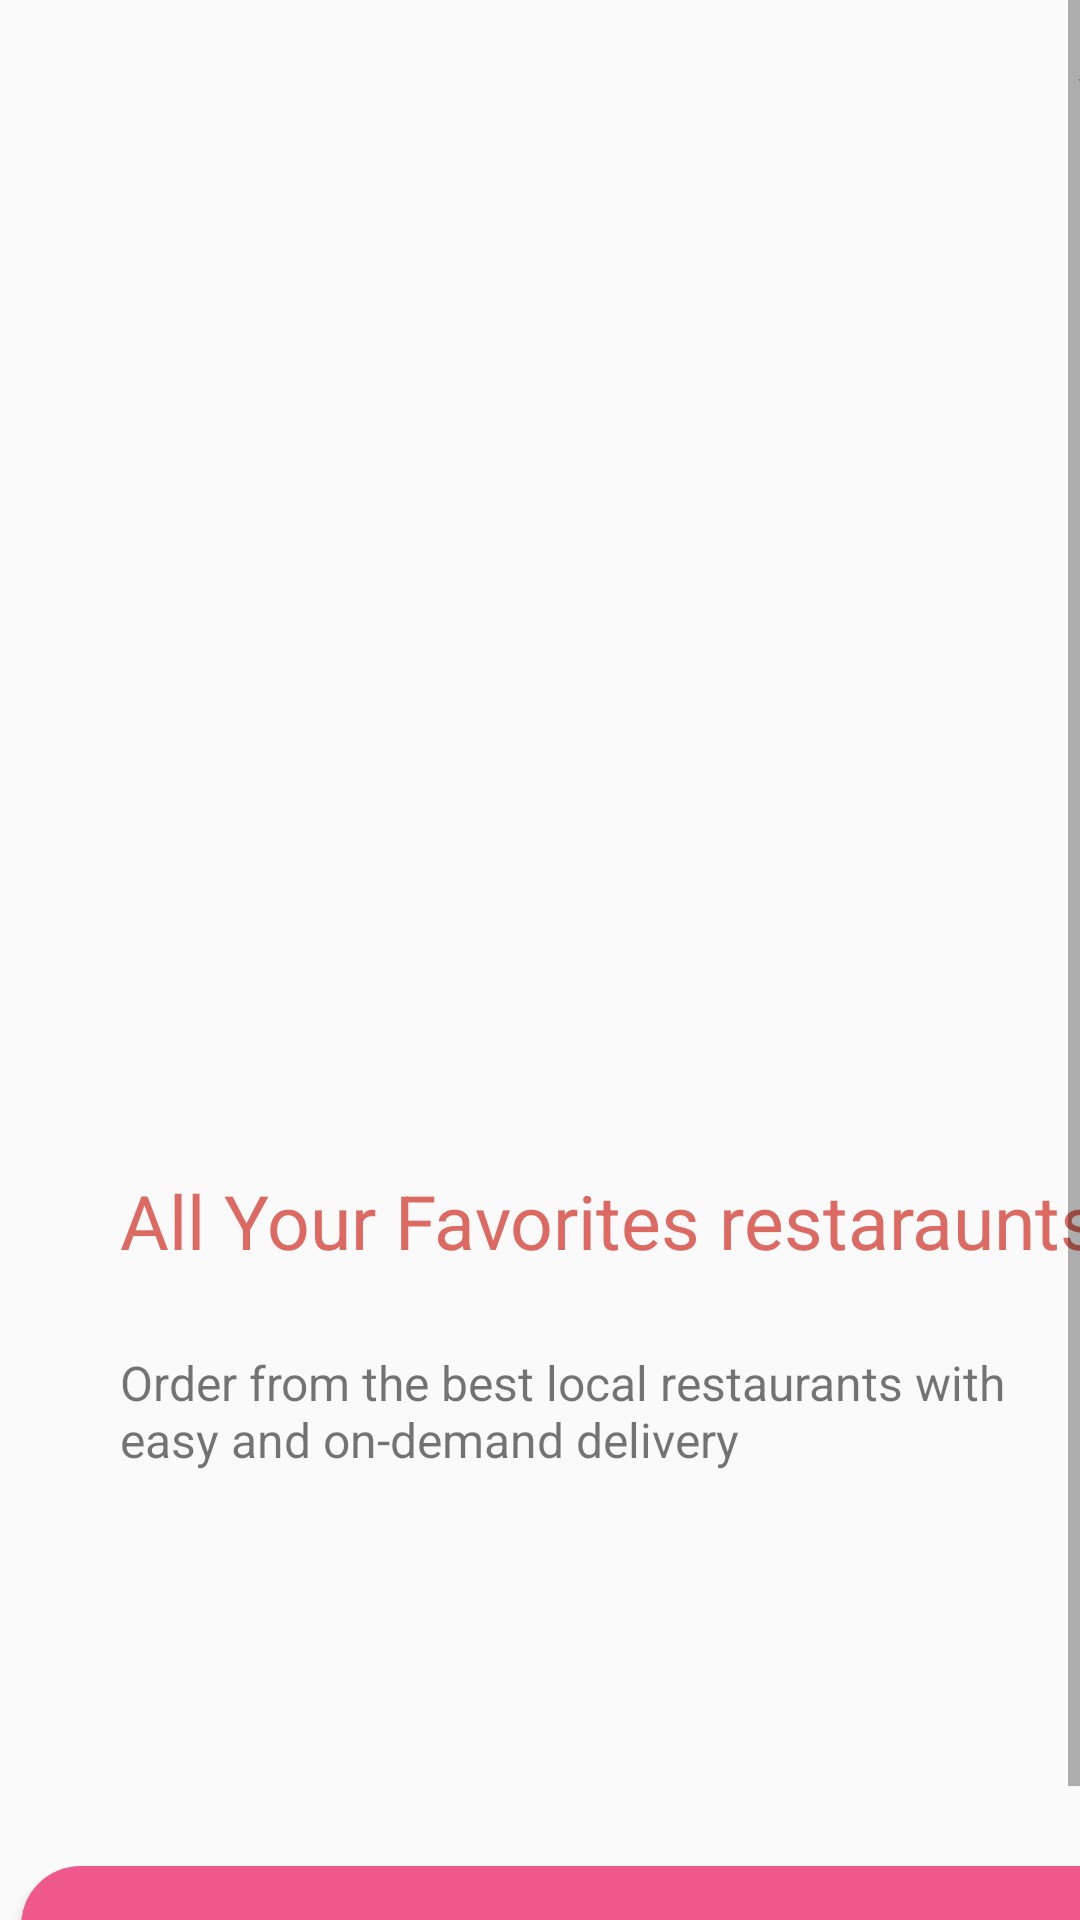

The Android layout XML behind this screen, and the referenced resources:
<!-- AndroidManifest.xml: application theme Theme.HappyFood -->
<!-- res/layout/fragment_onbording_screen1.xml -->
<?xml version="1.0" encoding="utf-8"?>
<ScrollView xmlns:android="http://schemas.android.com/apk/res/android"
    xmlns:tools="http://schemas.android.com/tools"
    android:layout_width="match_parent"
    android:layout_height="match_parent"
    xmlns:app="http://schemas.android.com/apk/res-auto"
    tools:context=".fragment.onboarding.OnboardingScreen1Fragment">

   
    <androidx.constraintlayout.widget.ConstraintLayout
        android:layout_width="match_parent"
        android:layout_height="wrap_content">
        
        <Button
            android:layout_width="69dp"
            android:layout_height="48dp"
            android:id="@+id/btnSkip"
            android:text="Skip"
            android:textColor="@color/black"
            android:background="?android:attr/selectableItemBackground"
            android:layout_marginEnd="3dp"
            android:layout_marginBottom="3dp"
            app:layout_constraintVertical_bias="0.0"
            app:layout_constraintHorizontal_bias="0.0"
            app:layout_constraintBottom_toBottomOf="parent"
            app:layout_constraintEnd_toEndOf="parent"
            app:layout_constraintStart_toStartOf="parent"
            app:layout_constraintTop_toTopOf="parent"
            android:layout_marginTop="0dp"
            android:layout_marginStart="340dp"
            tools:ignore="HardcodedText,MissingConstraints" />

        

        <ImageView
            android:layout_width="250dp"
            android:layout_height="250dp"
            android:id="@+id/ivCooking"
            android:layout_marginEnd="3dp"
            android:layout_marginBottom="3dp"
            app:layout_constraintVertical_bias="0.0"
            app:layout_constraintHorizontal_bias="0.0"
            app:layout_constraintBottom_toBottomOf="parent"
            app:layout_constraintEnd_toEndOf="parent"
            app:layout_constraintStart_toStartOf="parent"
            app:layout_constraintTop_toTopOf="parent"
            android:layout_marginTop="100dp"
            android:layout_marginStart="80dp"
            android:background="@drawable/cookingbro"
            tools:ignore="ContentDescription,MissingConstraints" />
        
        
        <TextView
            android:layout_width="335dp"
            android:layout_height="36dp"
            android:id="@+id/tvFavorite"
            android:text="All Your Favorites restaraunts"
            android:textColor="@color/purple.xml"
            android:textSize="25sp"
            android:layout_marginEnd="3dp"
            android:layout_marginBottom="3dp"
            app:layout_constraintVertical_bias="0.0"
            app:layout_constraintHorizontal_bias="0.0"
            app:layout_constraintBottom_toBottomOf="parent"
            app:layout_constraintEnd_toEndOf="parent"
            app:layout_constraintStart_toStartOf="parent"
            app:layout_constraintTop_toTopOf="parent"
            android:layout_marginTop="390dp"
            android:layout_marginStart="40dp"
            tools:ignore="HardcodedText,MissingConstraints,SpUsage" />
        
        
        <TextView
            android:layout_width="301dp"
            android:layout_height="48dp"
            android:id="@+id/tvText"
            android:text="Order from the best local restaurants with easy and on-demand delivery"
            android:layout_marginEnd="3dp"
            android:layout_marginBottom="3dp"
            app:layout_constraintVertical_bias="0.0"
            app:layout_constraintHorizontal_bias="0.0"
            app:layout_constraintBottom_toBottomOf="parent"
            app:layout_constraintEnd_toEndOf="parent"
            app:layout_constraintStart_toStartOf="parent"
            app:layout_constraintTop_toTopOf="parent"
            android:layout_marginTop="450dp"
            android:layout_marginStart="40dp"
            android:textSize="16sp"
            tools:ignore="HardcodedText,MissingConstraints,SpUsage" />
        
        

        
        <Button
            android:layout_width="396dp"
            android:layout_height="63dp"
            android:id="@+id/btnNext"
            android:background="@drawable/background_purple"
            android:text="NEXT"
            android:textColor="@color/white"
            android:textSize="25sp"
            android:layout_marginEnd="3dp"
            android:layout_marginBottom="3dp"
            app:layout_constraintVertical_bias="0.0"
            app:layout_constraintHorizontal_bias="0.0"
            app:layout_constraintBottom_toBottomOf="parent"
            app:layout_constraintEnd_toEndOf="parent"
            app:layout_constraintStart_toStartOf="parent"
            app:layout_constraintTop_toTopOf="parent"
            android:layout_marginTop="622dp"
            android:layout_marginStart="7dp"
            tools:ignore="HardcodedText,MissingConstraints,SpUsage" />


        <Button
            android:layout_width="101dp"
            android:layout_height="101dp"
            android:id="@+id/btnCircle"
            android:background="@drawable/circle"
            android:layout_marginEnd="3dp"
            android:layout_marginBottom="3dp"
            app:layout_constraintVertical_bias="0.0"
            app:layout_constraintHorizontal_bias="0.0"
            app:layout_constraintBottom_toBottomOf="parent"
            app:layout_constraintEnd_toEndOf="parent"
            app:layout_constraintStart_toStartOf="parent"
            app:layout_constraintTop_toTopOf="parent"
            android:layout_marginTop="500dp"
            android:layout_marginStart="150dp"
            android:contentDescription="Circle Button"
            tools:ignore="HardcodedText,MissingConstraints" />
        
        
    </androidx.constraintlayout.widget.ConstraintLayout>
    
    

</ScrollView>
<!-- resources referenced by this layout -->
<resources>
  <color name="black">#FF000000</color>
  <color name="purple.xml">#DC6A62</color>
  <color name="white">#FFFFFFFF</color>
  <!-- drawable background_purple (drawable) -->
  <?xml version="1.0" encoding="utf-8"?>
  <selector xmlns:android="http://schemas.android.com/apk/res/android">
  
  
      <item>
  
  
          <shape android:shape="rectangle">
              <solid android:color="#EF588B"/>
              <corners
                  android:radius="20sp"/>
          </shape>
      </item>
  
  </selector>
  <style name="Theme.HappyFood" parent="Base.Theme.HappyFood" />
  <style name="Base.Theme.HappyFood" parent="Theme.AppCompat.Light.NoActionBar">
          
          
      </style>
</resources>
